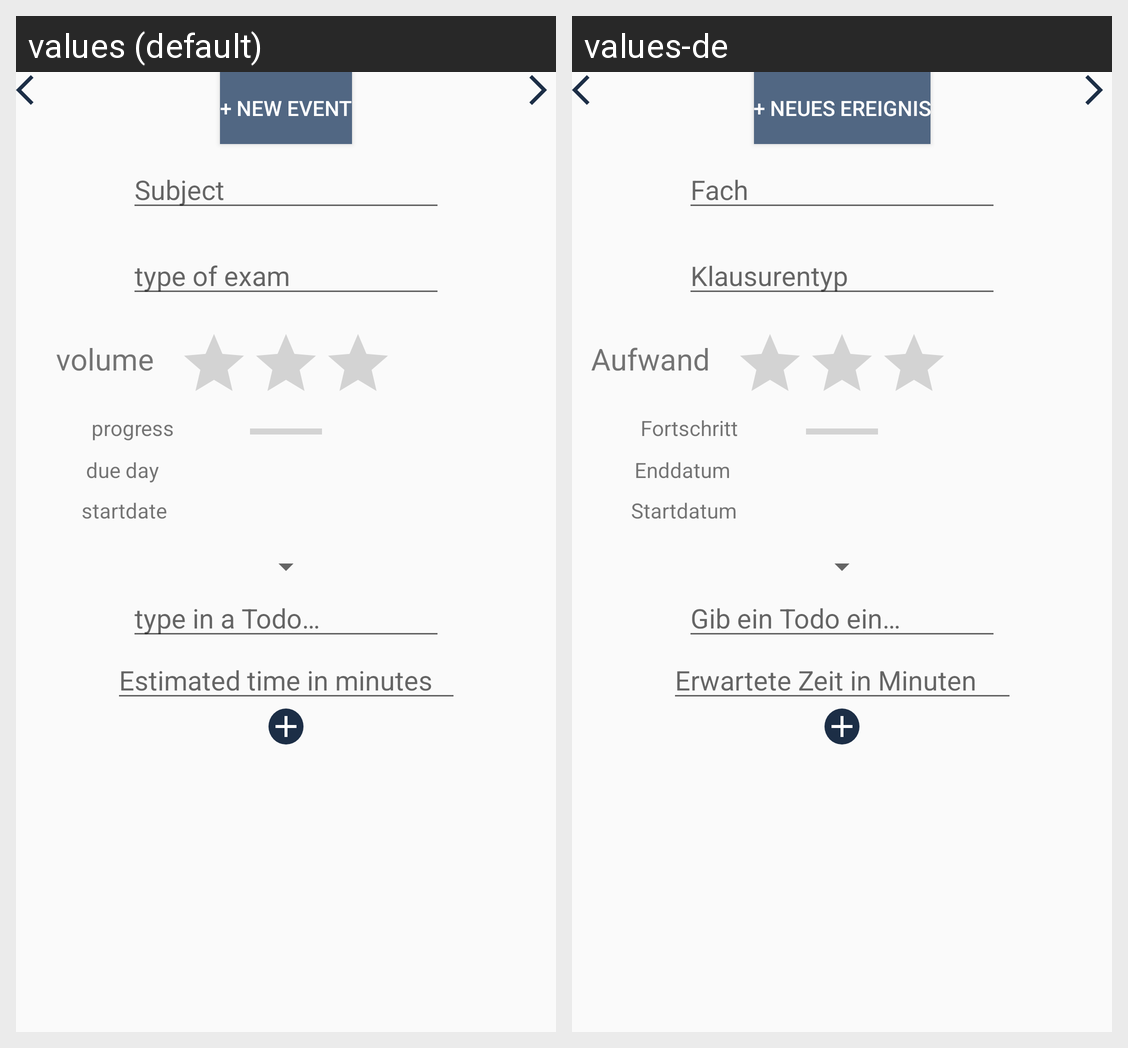

The Android screen above is rendered under two locales of the same app. Produce the string resources it draws, with the default and per-locale values.
Android screen res/layout/dialog_edit_exam.xml rendered under 2 locales, left to right: values (default), values-de. Device: Nexus 5 (rendered at 1080×1920; each locale shown at half size, 540×960, under a caption strip naming it); theme AppTheme.
Strings drawn on this screen, with the default value and each locale's value (text and hints the layout hard-codes, and strings that could not be matched under every locale, appear in the picture but are not listed):

new_event
  values: + new event
  values-de: + neues Ereignis

subject
  values: Subject
  values-de: Fach

type_of_exam
  values: type of exam
  values-de: Klausurentyp

volume
  values: volume
  values-de: Aufwand

due_day
  values: due day
  values-de: Enddatum

startdate
  values: startdate
  values-de: Startdatum

type_in_a_todo
  values: type in a Todo…
  values-de: Gib ein Todo ein…

estimated_time_in_minutes
  values: Estimated time in minutes
  values-de: Erwartete Zeit in Minuten

progress
  values: progress
  values-de: Fortschritt
